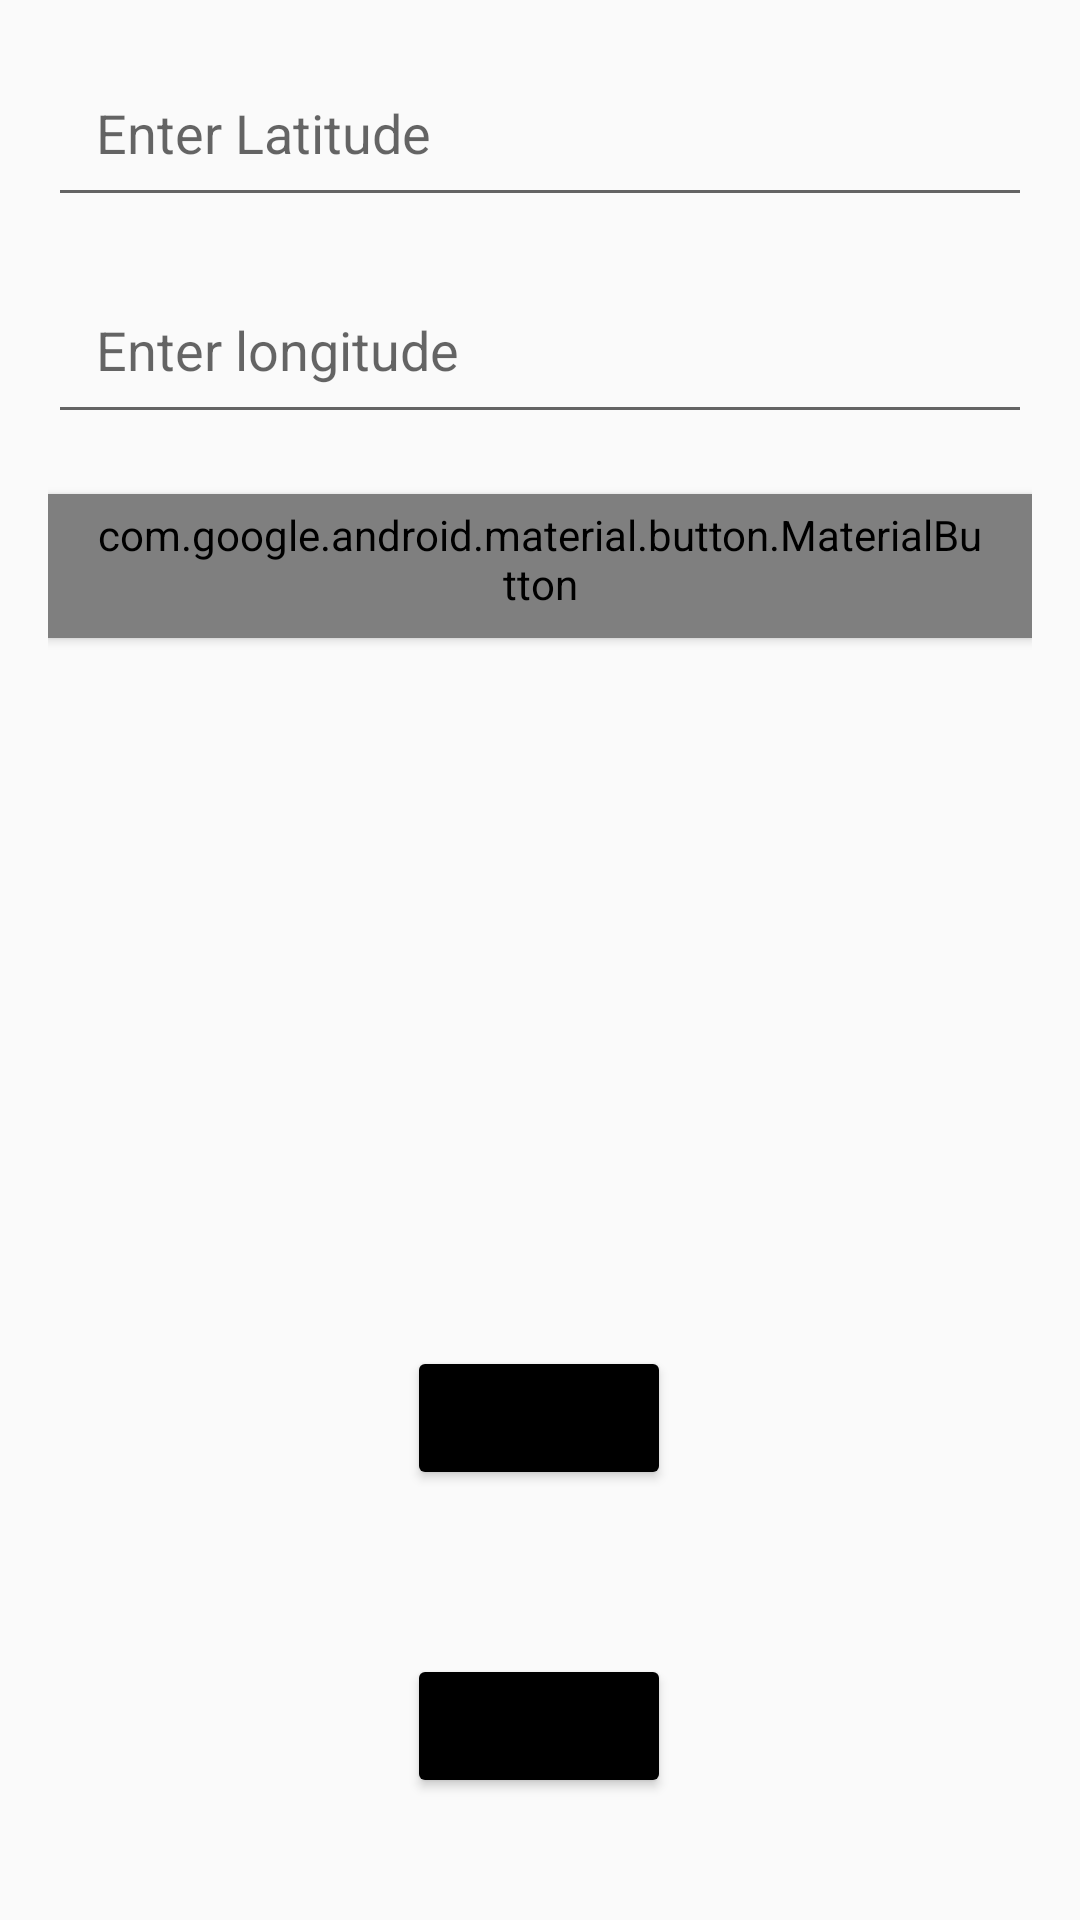

Write the Android layout XML for this screen, with the resource values it uses.
<!-- AndroidManifest.xml: application theme Theme.MyApplication -->
<!-- res/layout/srss_sunmain_activity.xml -->
<?xml version="1.0" encoding="utf-8"?>
<androidx.constraintlayout.widget.ConstraintLayout
    xmlns:android="http://schemas.android.com/apk/res/android"
    xmlns:app="http://schemas.android.com/apk/res-auto"
    xmlns:tools="http://schemas.android.com/tools"
    android:layout_width="match_parent"
    android:layout_height="match_parent"
    android:padding="16dp"
    tools:context="algonquin.cst2335.finalproject.SRSSSunriseMainActivity">


    <EditText
        android:id="@+id/latitude"
        android:layout_width="0dp"
        android:layout_height="wrap_content"
        android:elevation="2dp"
        android:hint="@string/enter_latitude"
        android:inputType="numberDecimal"
        android:padding="16dp"
        app:layout_constraintEnd_toEndOf="parent"
        app:layout_constraintStart_toStartOf="parent"
        tools:layout_editor_absoluteY="96dp" />

    <EditText
        android:id="@+id/longitude"
        android:layout_width="0dp"
        android:layout_height="wrap_content"
        android:layout_marginTop="16dp"
        android:hint="@string/enter_longitude"
        android:inputType="numberDecimal"
        android:padding="16dp"
        app:layout_constraintEnd_toEndOf="parent"
        app:layout_constraintStart_toStartOf="parent"
        app:layout_constraintTop_toBottomOf="@+id/latitude" />


    <com.google.android.material.button.MaterialButton
        android:id="@+id/SunriseSunset"
        style="@style/Widget.MaterialComponents.Button.OutlinedButton"
        android:layout_width="0dp"
        android:layout_height="wrap_content"
        android:layout_marginTop="20dp"
        android:elevation="2dp"
        android:text="@string/get_sunrise_sunset"
        app:cornerRadius="12dp"
        app:iconTint="@color/black"
        app:layout_constraintEnd_toEndOf="parent"
        app:layout_constraintStart_toStartOf="parent"
        app:layout_constraintTop_toBottomOf="@+id/longitude" />

    <TextView
        android:id="@+id/sunrise"
        android:layout_width="0dp"
        android:layout_height="wrap_content"
        android:layout_marginTop="10dp"
        app:layout_constraintEnd_toEndOf="parent"
        app:layout_constraintStart_toStartOf="parent"
        app:layout_constraintTop_toBottomOf="@+id/SunriseSunset" />

    <TextView
        android:id="@+id/sunset"
        android:layout_width="0dp"
        android:layout_height="wrap_content"
        android:layout_marginTop="28dp"
        app:layout_constraintEnd_toEndOf="parent"
        app:layout_constraintHorizontal_bias="0.0"
        app:layout_constraintStart_toStartOf="parent"
        app:layout_constraintTop_toBottomOf="@+id/sunrise" />

    <Button
        android:id="@+id/Saved"
        android:layout_width="wrap_content"
        android:layout_height="wrap_content"
        android:text="@string/show_saved_lookups"
        app:backgroundTint="@color/black"
        app:iconTint="@color/white"
        app:layout_constraintBottom_toBottomOf="parent"
        app:layout_constraintEnd_toEndOf="parent"
        app:layout_constraintHorizontal_bias="0.498"
        app:layout_constraintStart_toStartOf="parent"
        app:layout_constraintTop_toBottomOf="@+id/sunset"
        app:layout_constraintVertical_bias="0.914" />

    <Button
        android:id="@+id/save"
        android:layout_width="wrap_content"
        android:layout_height="wrap_content"
        android:layout_marginTop="160dp"
        android:text="save"
        app:backgroundTint="@color/black"
        app:iconTint="@color/white"
        app:layout_constraintEnd_toEndOf="parent"
        app:layout_constraintHorizontal_bias="0.498"
        app:layout_constraintStart_toStartOf="parent"
        app:layout_constraintTop_toBottomOf="@+id/sunset" />


</androidx.constraintlayout.widget.ConstraintLayout>
<!-- resources referenced by this layout -->
<resources>
  <string name="enter_latitude">Enter Latitude</string>
  <string name="enter_longitude">Enter longitude</string>
  <string name="get_sunrise_sunset">Get time</string>
  <string name="show_saved_lookups">History</string>
  <style name="Theme.MyApplication" parent="Base.Theme.MyApplication" />
  <style name="Base.Theme.MyApplication" parent="Theme.AppCompat.Light.NoActionBar">&gt;
          
          
      </style>
  <!-- not gathered from this repository: default colours our renderer supplied (Android Studio template values) -->
  <color name="black">#FF000000</color>
  <color name="white">#FFFFFFFF</color>
</resources>
